Run: headless pygame with SDL's dummy video driver; simulated clock (each Clock.tick advances the game by its frame time, no real sleeping); random seed 0; keys injected as events and as key.get_pressed() state; no mouse input.
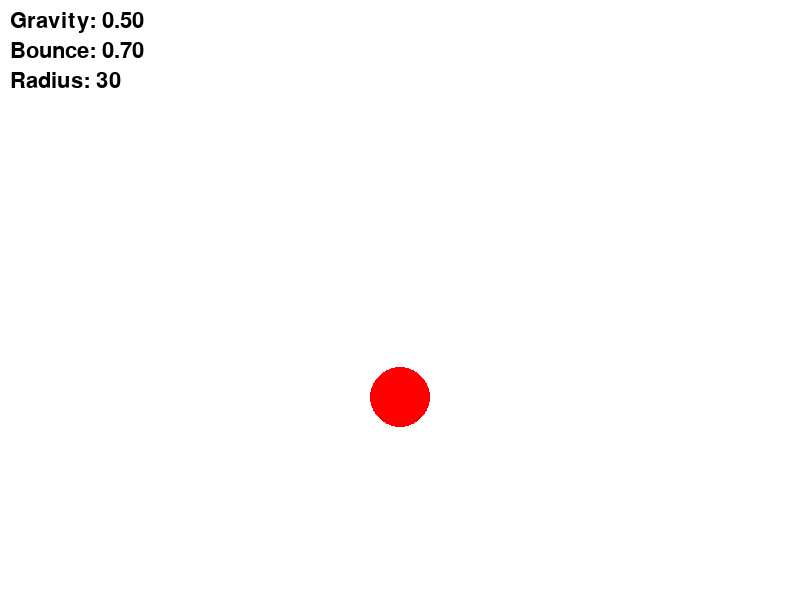
Frame 1 of 4 · flips 1–60 · no input
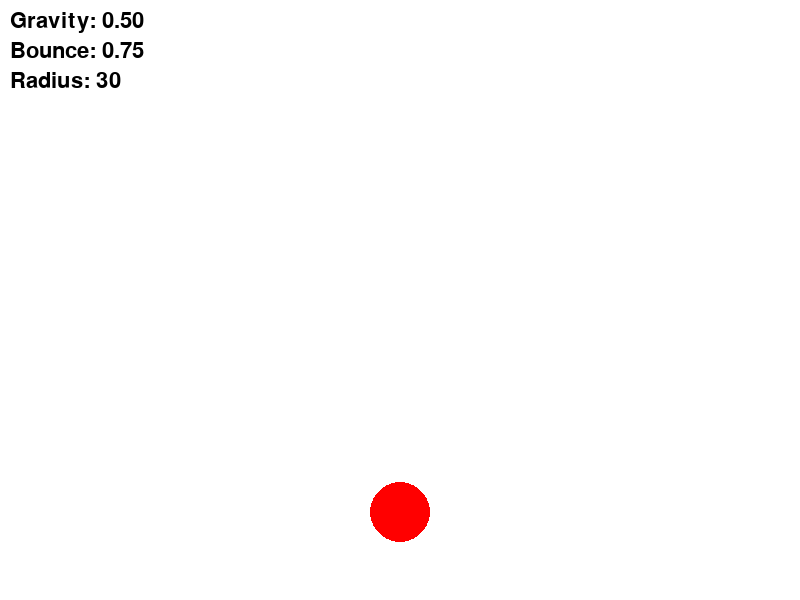
Frame 2 of 4 · flips 61–180 · tapped SPACE, RETURN · held RIGHT (→), D
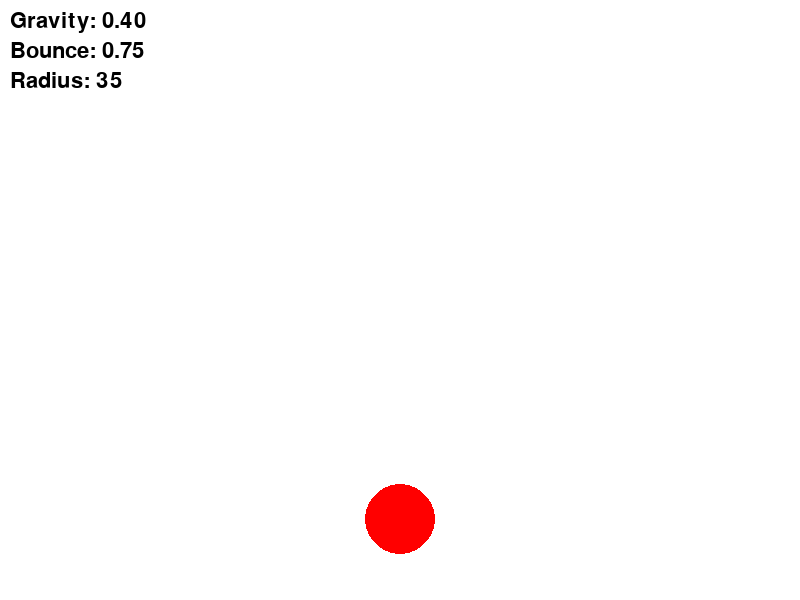
Frame 3 of 4 · flips 181–300 · held DOWN (↓), S
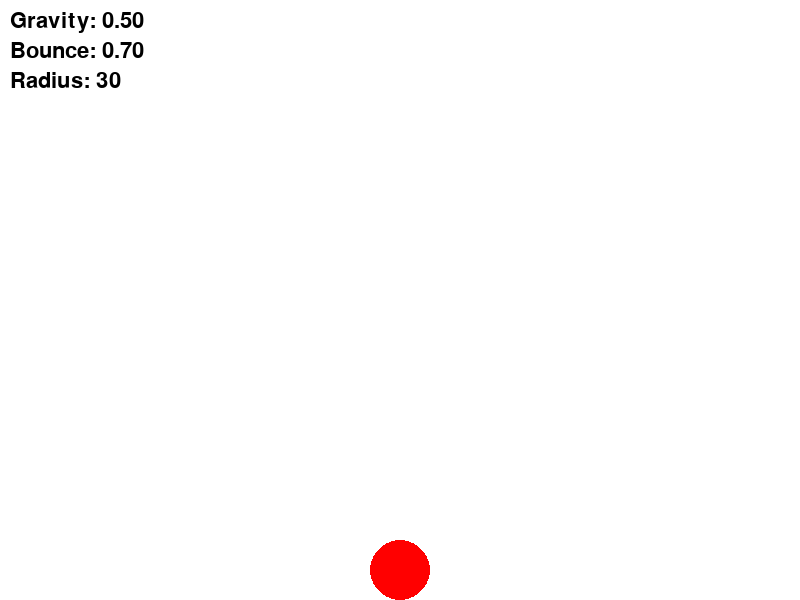
Frame 4 of 4 · flips 301–420 · held LEFT (←), A, UP (↑), W

The pygame program that drew these frames:

import pygame
import sys

# Initialize pygame
pygame.init()

# Screen dimensions
WIDTH, HEIGHT = 800, 600
screen = pygame.display.set_mode((WIDTH, HEIGHT))
pygame.display.set_caption("Bouncing Ball (Enhanced)")

# Colors
WHITE = (255, 255, 255)
RED = (255, 0, 0)
BLACK = (0, 0, 0)

# Ball parameters
ball_radius = 30
ball_x = WIDTH // 2
ball_y = 50
ball_velocity_y = 0

# Physics parameters
gravity = 0.5
bounce_factor = 0.7

# Font for displaying info
font = pygame.font.SysFont(None, 32)

def draw_info():
    gravity_text = font.render(f"Gravity: {gravity:.2f}", True, BLACK)
    bounce_text = font.render(f"Bounce: {bounce_factor:.2f}", True, BLACK)
    radius_text = font.render(f"Radius: {ball_radius}", True, BLACK)
    screen.blit(gravity_text, (10, 10))
    screen.blit(bounce_text, (10, 40))
    screen.blit(radius_text, (10, 70))

# Main game loop
clock = pygame.time.Clock()
while True:
    for event in pygame.event.get():
        if event.type == pygame.QUIT:
            pygame.quit()
            sys.exit()
        # User controls
        if event.type == pygame.KEYDOWN:
            if event.key == pygame.K_SPACE:
                # Reset ball
                ball_y = 50
                ball_velocity_y = 0
            if event.key == pygame.K_UP:
                gravity = min(gravity + 0.1, 5)
            if event.key == pygame.K_DOWN:
                gravity = max(gravity - 0.1, 0.1)
            if event.key == pygame.K_RIGHT:
                bounce_factor = min(bounce_factor + 0.05, 1)
            if event.key == pygame.K_LEFT:
                bounce_factor = max(bounce_factor - 0.05, 0)
            if event.key == pygame.K_s:
                ball_radius = min(ball_radius + 5, 200)
            if event.key == pygame.K_a:
                ball_radius = max(ball_radius - 5, 5)

    # Update physics
    ball_velocity_y += gravity
    ball_y += ball_velocity_y

    # Check for bounce with energy loss
    if ball_y > HEIGHT - ball_radius:
        ball_y = HEIGHT - ball_radius
        ball_velocity_y = -ball_velocity_y * bounce_factor

    # Prevent tiny bounces
    if abs(ball_velocity_y) < 0.5 and ball_y >= HEIGHT - ball_radius:
        ball_velocity_y = 0
        ball_y = HEIGHT - ball_radius

    # Draw everything
    screen.fill(WHITE)
    pygame.draw.circle(screen, RED, (int(ball_x), int(ball_y)), ball_radius)
    draw_info()

    pygame.display.flip()
    clock.tick(60)
